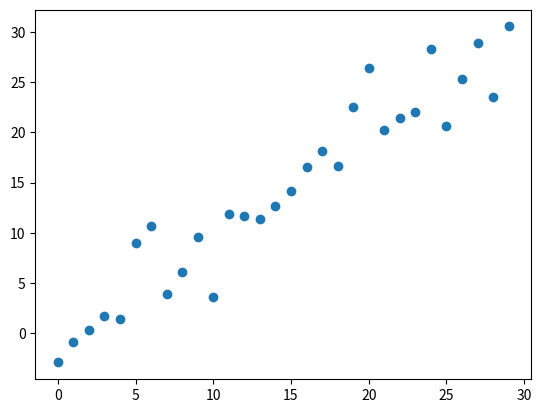

Write Python code to recreate this figure.
import matplotlib.pyplot as plt
import numpy as np

fig = plt.figure()
ax = fig.add_subplot(1,1,1)

ax.scatter(np.arange(30), np.arange(30) + 3 * np.random.randn(30))

fig.savefig('fig2.eps')
